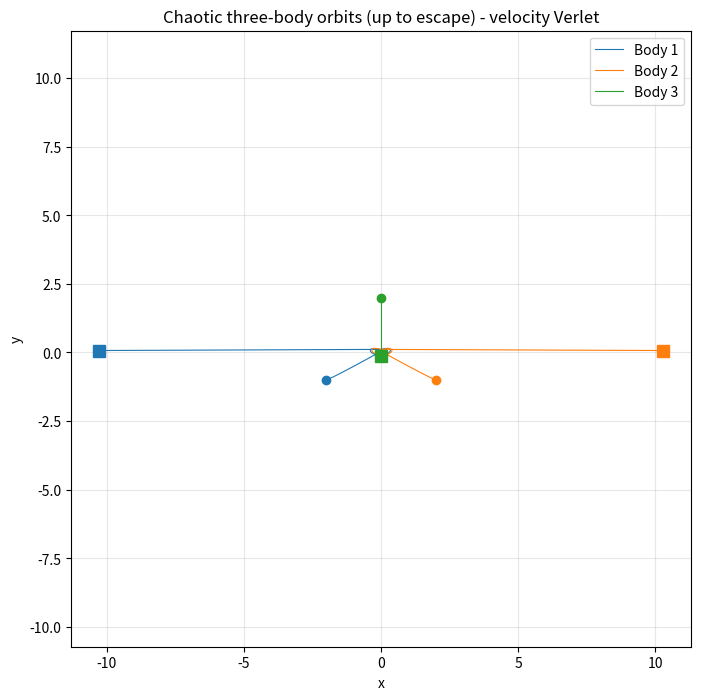

Source code (Python): (Note: this script raises an exception after producing the figure.)
import matplotlib
matplotlib.use("Agg")
import matplotlib.pyplot as plt
import numpy as np

# ----- Model parameters -----
G = 1.0
dt = 0.01
t_end = 100.0
nsteps = int(t_end / dt)

# State vector layout (6 coords): [x1, x2, x3, y1, y2, y3]
# masses are all unit -> mass factor drops out of the force/acceleration.

def accelerations(s):
    """Return acceleration vector for the 6 coordinates.
    Each body feels a 1/r^2-scaled central pull summed over its two partners:
    f1x = G*((x2-x1)/r12^2 + (x3-x1)/r13^2), etc."""
    x1, x2, x3, y1, y2, y3 = s
    # pairwise separations
    dx12, dy12 = x2 - x1, y2 - y1
    dx13, dy13 = x3 - x1, y3 - y1
    dx23, dy23 = x3 - x2, y3 - y2
    r12 = np.hypot(dx12, dy12)
    r13 = np.hypot(dx13, dy13)
    r23 = np.hypot(dx23, dy23)
    # 1/r^2-scaled contributions (component / r^2 gives a 1/r direction*1/r^2 magnitude as specified)
    a1x = G * (dx12 / r12**2 + dx13 / r13**2)
    a2x = G * (-dx12 / r12**2 + dx23 / r23**2)
    a3x = G * (-dx13 / r13**2 - dx23 / r23**2)
    a1y = G * (dy12 / r12**2 + dy13 / r13**2)
    a2y = G * (-dy12 / r12**2 + dy23 / r23**2)
    a3y = G * (-dy13 / r13**2 - dy23 / r23**2)
    return np.array([a1x, a2x, a3x, a1y, a2y, a3y]), (r12, r13, r23)

# ----- Initial conditions -----
pos0 = np.array([-2.0, 2.0, 0.0, 0.0, 0.0, 3.0])   # x1,x2,x3, y1,y2,y3
vel0 = np.array([0.1, -0.1, 0.0, 0.0, 0.0, -0.05]) # vx1,vx2,vx3, vy1,vy2,vy3

# Shift into the center-of-mass frame: subtract mean velocity (and mean position)
# from each body's velocity per coordinate (unit masses -> plain average).
vx = vel0[0:3]; vy = vel0[3:6]
vx = vx - vx.mean()
vy = vy - vy.mean()
vel = np.concatenate([vx, vy])

px = pos0[0:3]; py = pos0[3:6]
px = px - px.mean()
py = py - py.mean()
pos = np.concatenate([px, py])

print("COM-frame initial positions [x1,x2,x3,y1,y2,y3]:", pos.tolist())
print("COM-frame initial velocities [vx1,vx2,vx3,vy1,vy2,vy3]:", vel.tolist())

def total_energy(pos, vel):
    """Kinetic + potential; the potential matching a 1/r^2 force is U = -G/r per pair."""
    KE = 0.5 * np.sum(vel**2)  # unit masses
    _, (r12, r13, r23) = accelerations(pos)
    PE = -G * (1.0 / r12 + 1.0 / r13 + 1.0 / r23)
    return KE + PE

# ----- Velocity-Verlet integration (written out explicitly) -----
traj = np.zeros((nsteps + 1, 6))
times = np.zeros(nsteps + 1)
pair_dists = np.zeros((nsteps + 1, 3))
energy = np.zeros(nsteps + 1)

traj[0] = pos
a, dists = accelerations(pos)   # initial acceleration
pair_dists[0] = dists
energy[0] = total_energy(pos, vel)

escape_step = None
escape_threshold = 20.0  # a pair separation this large marks the escape

for i in range(nsteps):
    # 1) half-kick + drift: advance positions using current velocity and accel
    pos = pos + vel * dt + 0.5 * a * dt**2
    # 2) recompute acceleration at the new positions
    a_new, dists = accelerations(pos)
    # 3) full velocity update using average of old and new accelerations
    vel = vel + 0.5 * (a + a_new) * dt
    # 4) roll acceleration forward for the next step
    a = a_new

    traj[i + 1] = pos
    times[i + 1] = (i + 1) * dt
    pair_dists[i + 1] = dists
    energy[i + 1] = total_energy(pos, vel)

    # detect escape: any pairwise distance exceeding the threshold
    if escape_step is None and max(dists) > escape_threshold:
        escape_step = i + 1

if escape_step is None:
    escape_step = nsteps  # no escape within the window; plot everything
    escaped = False
else:
    escaped = True

print("Escape detected:", escaped)
print("Escape step index:", escape_step)
print("Escape time:", times[escape_step])
print("Initial total energy:", energy[0])
print("Final total energy:", energy[escape_step])
print("Max |energy drift| over run:", float(np.max(np.abs(energy[:escape_step+1] - energy[0]))))
print("Min pair distance over run:", float(np.min(pair_dists[:escape_step+1])))
print("Max pair distance at escape point:", float(np.max(pair_dists[escape_step])))

# ----- Orbit plot up to the escape -----
end = escape_step + 1
labels = ["Body 1", "Body 2", "Body 3"]
colors = ["tab:blue", "tab:orange", "tab:green"]
plt.figure(figsize=(8, 8))
for b in range(3):
    xs = traj[:end, b]
    ys = traj[:end, 3 + b]
    plt.plot(xs, ys, color=colors[b], lw=0.8, label=labels[b])
    plt.plot(xs[0], ys[0], 'o', color=colors[b])          # start marker
    plt.plot(xs[-1], ys[-1], 's', color=colors[b], ms=8)  # end marker
plt.axis("equal")
plt.xlabel("x")
plt.ylabel("y")
plt.title("Chaotic three-body orbits (up to escape) - velocity Verlet")
plt.legend()
plt.grid(True, alpha=0.3)
plt.savefig("/private/tmp/claude-501/-Users-lvmy-neu-teaching-numericalR-numericalR/e8e9d206-e3a8-4079-be52-06334c0a89a5/scratchpad/eval/gen/5B.3.1_s1.png", dpi=130)

# ----- Check: bound weaving, then one body escapes while the pair recoils -----
# Identify which pair stays close at the end (the recoiling binary) and which
# body separates from both (the escaper).
final_d = pair_dists[escape_step]  # [r12, r13, r23]
d12, d13, d23 = final_d
# the smallest final pairwise distance is the surviving bound pair
pair_names = {0: "1-2", 1: "1-3", 2: "2-3"}
bound_pair = int(np.argmin(final_d))
print("Final pairwise distances r12, r13, r23:", final_d.tolist())
print("Surviving bound pair (closest at escape):", pair_names[bound_pair])

# quantify the early 'weaving' bound phase: separations stayed modest for a while
early = pair_dists[: escape_step // 2 + 1] if escape_step > 1 else pair_dists[:1]
print("Max pair distance during first half of pre-escape phase:", float(np.max(early)))
print("This stays comparable to the initial scale, showing the bound weaving phase.")

# Explanation of why the check confirms the result:
print("Check rationale: seeing bounded, mutually-close weaving for many crossings "
      "followed by one separation growing without bound while the other two stay "
      "tightly paired is exactly the escape-plus-recoiling-binary signature that "
      "distinguishes true three-body chaos from a numerical blow-up.")
